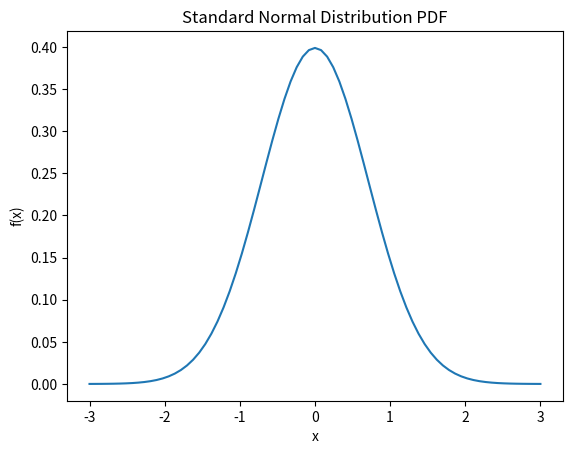

This figure's Python source:
winner_2025 = "One Battle After Another"
winner_2024 = "Anora"
winner_2023 = "Oppenheimer"
winner_2022 = "Everything Everywhere All at Once"

runner_up_2025 = ["Bugonia", "F1", "Frankenstein", "Hamnet",
    "Marty Supreme", "The Secret Agent", "Sentimental Value", 
    "Sinners", "Train Dreams"]

runner_up_2024 = ["The Brutalist", "A Complete Unknown", "Conclave",
    "Dune: Part Two", "Emilia Pérez", "I'm Still Here",
    "Nickel Boys", "The Substance", "Wicked"]

runner_up_2023 = ["American Fiction", "Anatomy of a Fall", "Barbie",
    "The Holdovers", "Killers of the Flower Moon", "Maestro",
    "Past Lives", "Poor Things", "The Zone of Interest"]

runner_up_2022 = ["All Quiet on the Western Front", "Avatar: The Way of Water",
    "The Banshees of Inisherin", "Elvis", "The Fabelmans", "Tár", 
    "Top Gun: Maverick", "Triangle of Sadness", "Women Talking"]

# Part 1

# Create nominee lists w/ concatenation
nominees_2025 = [winner_2025] + [runner_up_2025]

nominees_2024 = [winner_2024] + [runner_up_2024]

nominees_2023 = [winner_2023] + [runner_up_2023]

nominees_2022 = [winner_2022] + [runner_up_2022]

# Test it out!
print(nominees_2025[0])

# Part 2

# Create variable where each element is one of the lists
oscars_2022_2025 = [nominees_2025, nominees_2024, nominees_2023, nominees_2022]

# Test it out!
print(oscars_2022_2025[0])

# Part 3

# Use double indexing to print 2024 winner
print(oscars_2022_2025[1][0])

my_tuple = (32, 77, 19, 0, 14, 27)

print("The number 14 can be found in position:")
print(my_tuple.index(14))

student_ids = ('A-592', 'G-430', 'Z-129', 'Q-458', 
    'Z-510', 'T-126', 'U-581', 'S-627')

midterm_grades = [97.3, 79.1, 91.2, 89.0,
    95.2, 68.2, 74.3, 86.2]

# Find location of specific student
student_index = student_ids.index("T-126")
print(student_index)

# Use "student_index" to change grade
midterm_grades[student_index] = 73.2

# Print "midterm_grades"
print(midterm_grades)

# Note: T-126 is the 6th item in the tuple but index is 5 becuase Python counts at 0

# Import numpy for math calculations
import numpy as np

# Define Python variables
r1 = 6
r2 = 3
h = 10

# Calculate volume
V = ((1/3) * np.pi * h) * (r1**2 + (r1*r2) + r2**2)
print(V)


# Define an array
import numpy as np
temps_c = np.array([0, 10, 20, 30, 40])
print(temps_c)

# Compute a new array "temps_f"
temps_f = temps_c * (9/5) + 32

# Print "temps_f"
print(temps_f)

# Calculate average of Fahrenheit temperatures
np.mean(temps_f)

import numpy as np
import matplotlib.pyplot as plt

# Create list of 75 equally spaced points from -3 to 3
x_vals = np.linspace(-3, 3, 75)

# Create new numpy array with the function evaluated at the same points
y_vals = (1 / np.sqrt(2 * np.pi)) * np.exp(-x_vals**2)

# Plot function!
plt.plot(x_vals, y_vals)
plt.xlabel("x")
plt.ylabel("f(x)")
plt.title("Standard Normal Distribution PDF")
plt.show()
